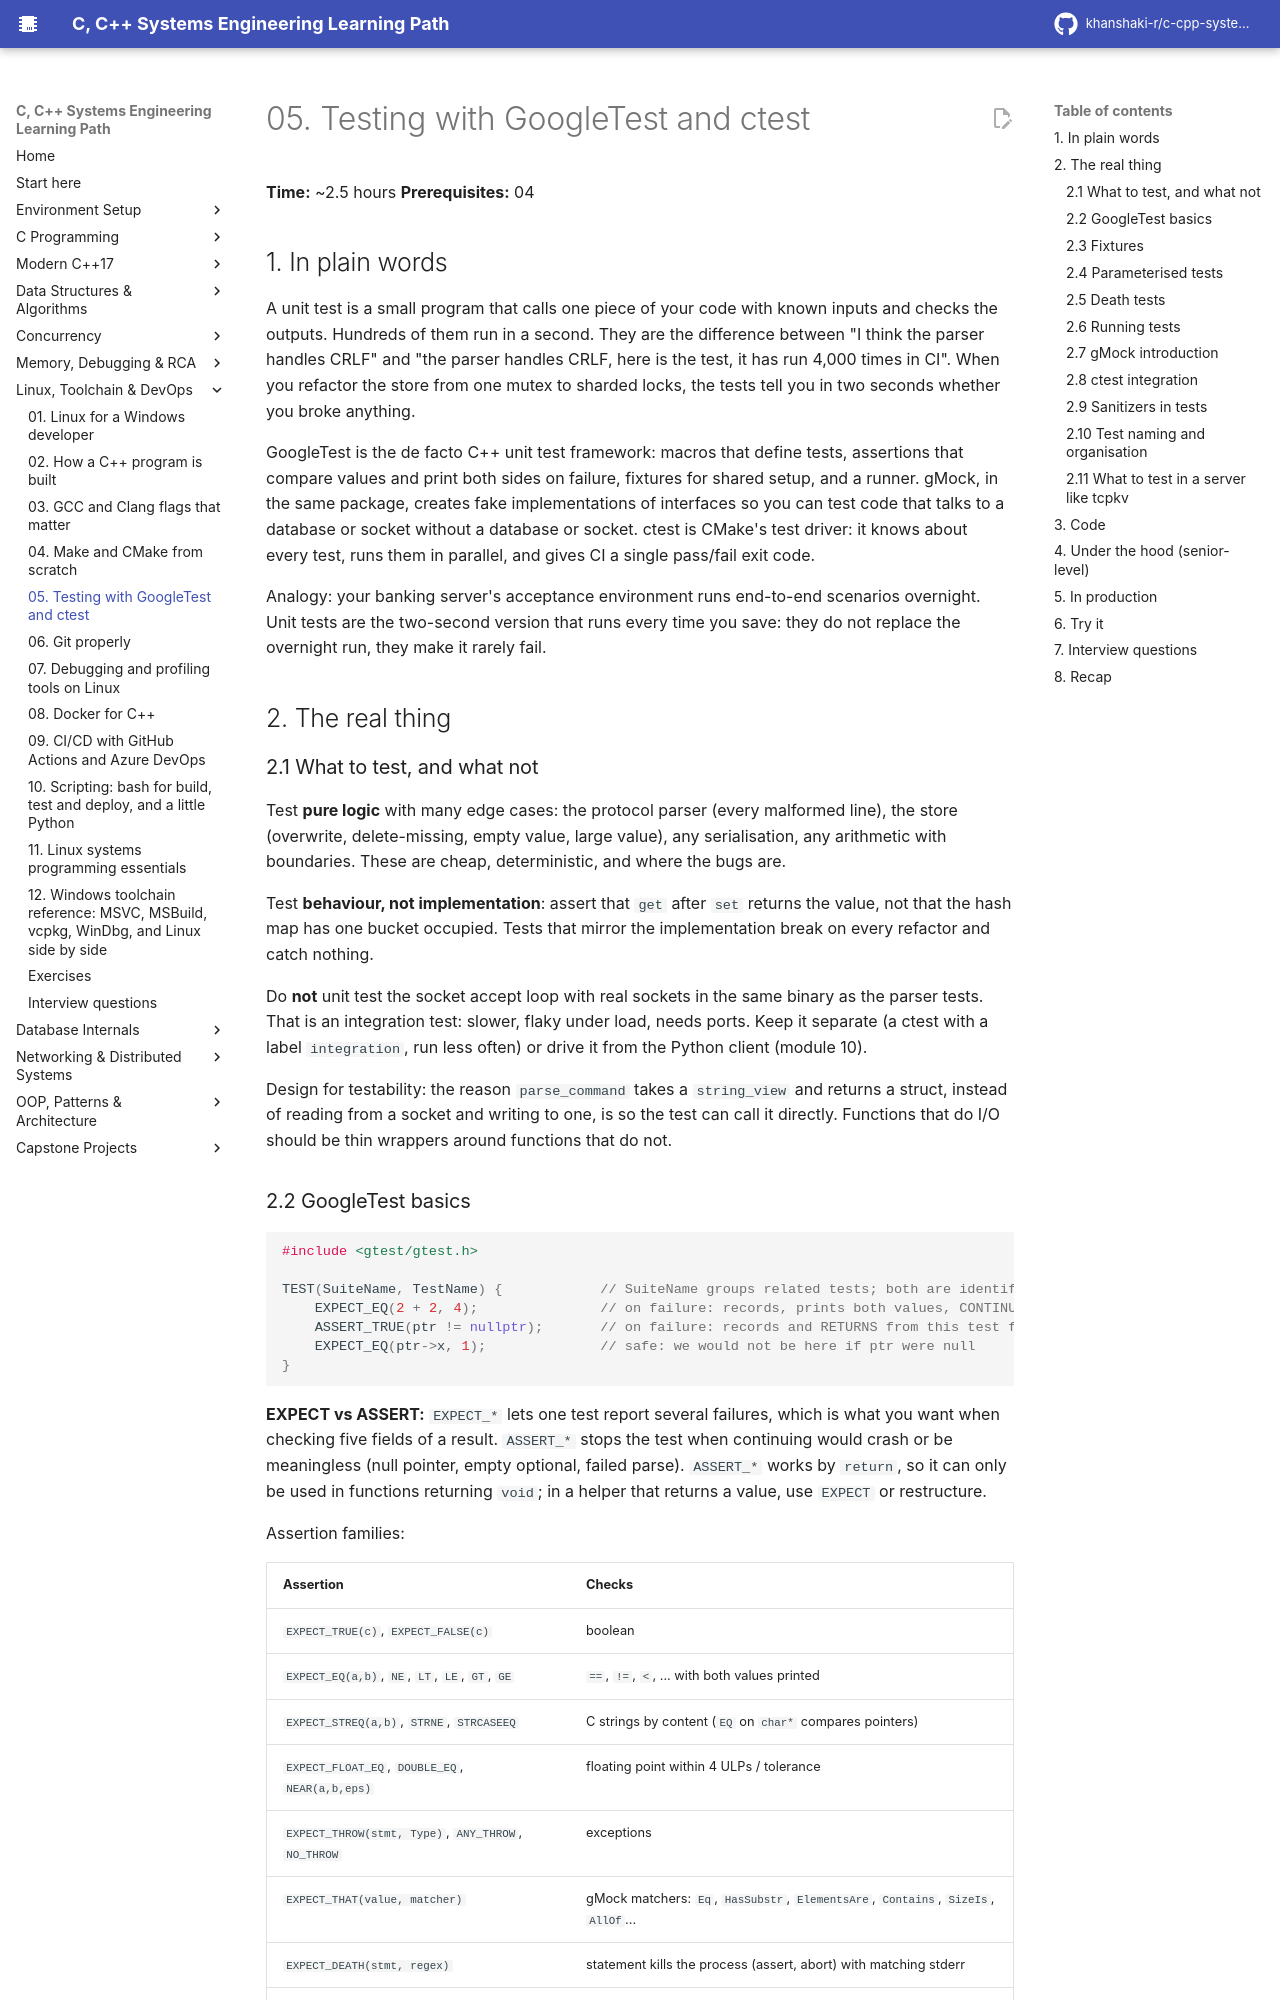

repository: khanshaki-r/c-cpp-systems-learning-path · page: 06_Linux_Toolchain_DevOps/05_testing_with_googletest_and_ctest/index.html · generator: mkdocs

# 05. Testing with GoogleTest and ctest

**Time:** ~2.5 hours   **Prerequisites:** 04

## 1. In plain words

A unit test is a small program that calls one piece of your code with known inputs and checks the
outputs. Hundreds of them run in a second. They are the difference between "I think the parser
handles CRLF" and "the parser handles CRLF, here is the test, it has run 4,000 times in CI". When
you refactor the store from one mutex to sharded locks, the tests tell you in two seconds whether
you broke anything.

GoogleTest is the de facto C++ unit test framework: macros that define tests, assertions that
compare values and print both sides on failure, fixtures for shared setup, and a runner. gMock, in
the same package, creates fake implementations of interfaces so you can test code that talks to a
database or socket without a database or socket. ctest is CMake's test driver: it knows about every
test, runs them in parallel, and gives CI a single pass/fail exit code.

Analogy: your banking server's acceptance environment runs end-to-end scenarios overnight. Unit
tests are the two-second version that runs every time you save: they do not replace the overnight
run, they make it rarely fail.

## 2. The real thing

### 2.1 What to test, and what not

Test **pure logic** with many edge cases: the protocol parser (every malformed line), the store
(overwrite, delete-missing, empty value, large value), any serialisation, any arithmetic with
boundaries. These are cheap, deterministic, and where the bugs are.

Test **behaviour, not implementation**: assert that `get` after `set` returns the value, not that
the hash map has one bucket occupied. Tests that mirror the implementation break on every refactor
and catch nothing.

Do **not** unit test the socket accept loop with real sockets in the same binary as the parser
tests. That is an integration test: slower, flaky under load, needs ports. Keep it separate
(a ctest with a label `integration`, run less often) or drive it from the Python client (module 10).

Design for testability: the reason `parse_command` takes a `string_view` and returns a struct,
instead of reading from a socket and writing to one, is so the test can call it directly. Functions
that do I/O should be thin wrappers around functions that do not.

### 2.2 GoogleTest basics

```cpp
#include <gtest/gtest.h>

TEST(SuiteName, TestName) {            // SuiteName groups related tests; both are identifiers
    EXPECT_EQ(2 + 2, 4);               // on failure: records, prints both values, CONTINUES
    ASSERT_TRUE(ptr != nullptr);       // on failure: records and RETURNS from this test function
    EXPECT_EQ(ptr->x, 1);              // safe: we would not be here if ptr were null
}
```

**EXPECT vs ASSERT:** `EXPECT_*` lets one test report several failures, which is what you want
when checking five fields of a result. `ASSERT_*` stops the test when continuing would crash or
be meaningless (null pointer, empty optional, failed parse). `ASSERT_*` works by `return`, so it
can only be used in functions returning `void`; in a helper that returns a value, use `EXPECT` or
restructure.

Assertion families:

| Assertion | Checks |
|---|---|
| `EXPECT_TRUE(c)`, `EXPECT_FALSE(c)` | boolean |
| `EXPECT_EQ(a,b)`, `NE`, `LT`, `LE`, `GT`, `GE` | `==`, `!=`, `<`, ... with both values printed |
| `EXPECT_STREQ(a,b)`, `STRNE`, `STRCASEEQ` | C strings by content (`EQ` on `char*` compares pointers) |
| `EXPECT_FLOAT_EQ`, `DOUBLE_EQ`, `NEAR(a,b,eps)` | floating point within 4 ULPs / tolerance |
| `EXPECT_THROW(stmt, Type)`, `ANY_THROW`, `NO_THROW` | exceptions |
| `EXPECT_THAT(value, matcher)` | gMock matchers: `Eq`, `HasSubstr`, `ElementsAre`, `Contains`, `SizeIs`, `AllOf`... |
| `EXPECT_DEATH(stmt, regex)` | statement kills the process (assert, abort) with matching stderr |
| `FAIL()`, `ADD_FAILURE()`, `SUCCEED()` | explicit |

Every assertion accepts a streamed message: `ASSERT_TRUE(r.ok()) << "parse error: " << r.error;`.
On failure the output is:

```
tests/test_protocol.cpp:31: Failure
Expected equality of these values:
  r.command->key
    Which is: "user:42"
  "user:43"
```

Both expressions and both values. This is why `EXPECT_EQ(a, b)` beats `EXPECT_TRUE(a == b)`.
Custom types need `operator<<` or a `PrintTo` overload to print nicely; otherwise you get bytes.
